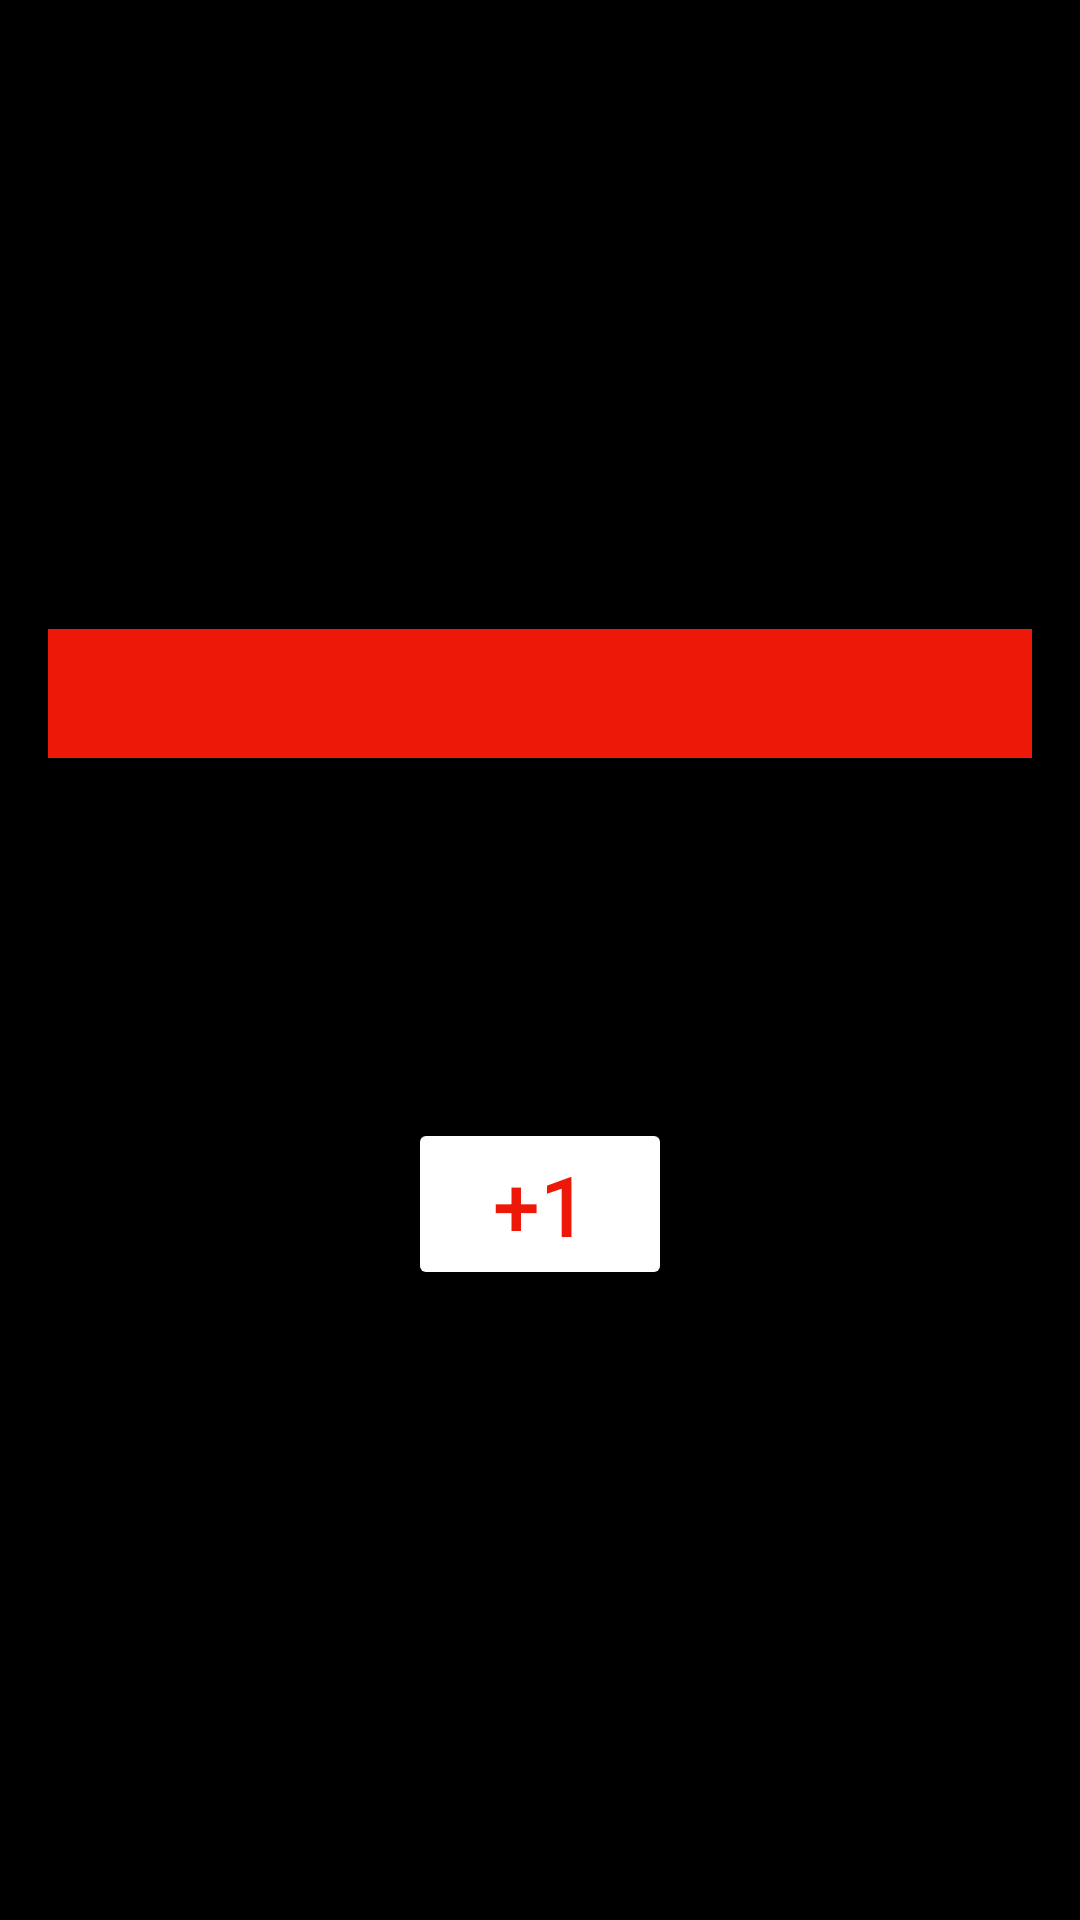

Reconstruct the res/layout file that produces this screen, plus the resources it refers to.
<!-- AndroidManifest.xml: application theme Theme.Asanbekov_3_5 -->
<!-- res/layout/fragment_plus_minus.xml -->
<?xml version="1.0" encoding="utf-8"?>
<FrameLayout xmlns:android="http://schemas.android.com/apk/res/android"
    xmlns:tools="http://schemas.android.com/tools"
    android:layout_width="match_parent"
    android:layout_height="match_parent"
    android:background="@color/black"
    tools:context=".PlusMinusFragment">

    <LinearLayout
        android:layout_width="match_parent"
        android:layout_height="match_parent"
        android:layout_marginHorizontal="16dp"
        android:orientation="vertical"
        android:gravity="center">

        <EditText
            android:id="@+id/edit_text"
            android:layout_width="match_parent"
            android:layout_height="wrap_content"
            android:background="#ED1808"
            android:textSize="32sp"
            android:textColor="@color/white"
            android:hint="@string/massage" />

        <TextView
            android:id="@+id/text_view"
            android:layout_width="wrap_content"
            android:layout_height="wrap_content"
            android:layout_marginVertical="24dp"
            android:text="@string/massage"
            android:textSize="54sp"
            android:textColor="@color/white"
            android:textStyle="bold" />

        <Button
            android:id="@+id/button"
            android:layout_width="wrap_content"
            android:layout_height="wrap_content"
            android:backgroundTint="@color/white"
            android:textColor="#ED1808"
            android:text="@string/_1"
            android:textSize="28sp" />

    </LinearLayout>

</FrameLayout>
<!-- resources referenced by this layout -->
<resources>
  <string name="_1">+1</string>
  <string name="massage" />
  <style name="Theme.Asanbekov_3_5" parent="Theme.MaterialComponents.DayNight.DarkActionBar">
          
          <item name="colorPrimary">@color/purple_500</item>
          <item name="colorPrimaryVariant">@color/purple_700</item>
          <item name="colorOnPrimary">@color/white</item>
          
          <item name="colorSecondary">@color/teal_200</item>
          <item name="colorSecondaryVariant">@color/teal_700</item>
          <item name="colorOnSecondary">@color/black</item>
          
          <item name="android:statusBarColor">?attr/colorPrimaryVariant</item>
          
      </style>
  <!-- not gathered from this repository: default colours our renderer supplied (Android Studio template values) -->
  <color name="purple_500">#FF6200EE</color>
  <color name="purple_700">#FF3700B3</color>
  <color name="teal_200">#FF03DAC5</color>
  <color name="teal_700">#FF018786</color>
  <color name="black">#FF000000</color>
  <color name="white">#FFFFFFFF</color>
</resources>
